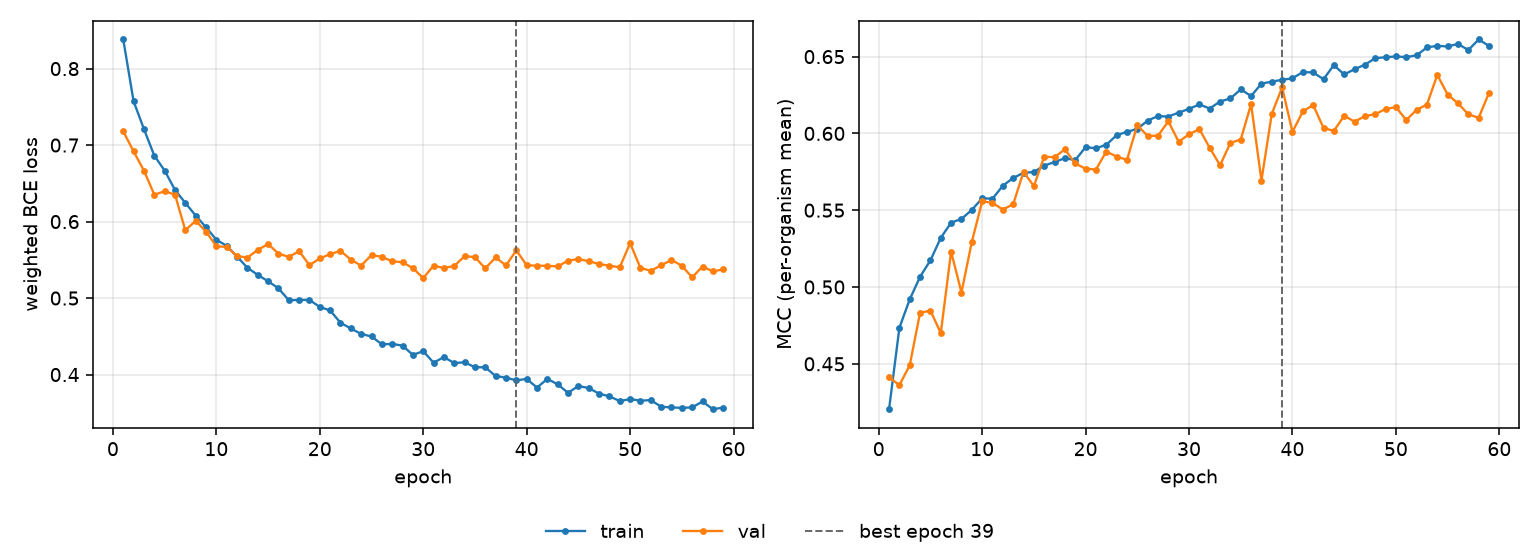

Values plotted in this chart, from the file beside it:
epoch, tr_loss, vl_loss, tr_mcc, vl_mcc, is_best
1, 0.8381, 0.7179, 0.4204, 0.4412, False
2, 0.7572, 0.6917, 0.4735, 0.4361, False
3, 0.7209, 0.6665, 0.492, 0.4491, False
4, 0.6862, 0.6353, 0.5067, 0.4833, False
5, 0.6667, 0.6396, 0.5174, 0.4846, False
6, 0.6414, 0.6353, 0.532, 0.47, False
7, 0.6244, 0.5887, 0.5419, 0.523, False
8, 0.6078, 0.601, 0.5443, 0.4964, False
9, 0.5926, 0.587, 0.5502, 0.5293, False
10, 0.5762, 0.5677, 0.5577, 0.5558, False
11, 0.5683, 0.5668, 0.5575, 0.5547, False
12, 0.5543, 0.5549, 0.5659, 0.5504, False
13, 0.5396, 0.5529, 0.571, 0.5539, False
14, 0.5303, 0.5629, 0.5743, 0.5749, False
15, 0.522, 0.5706, 0.5749, 0.5657, False
16, 0.5128, 0.5583, 0.5791, 0.5848, False
17, 0.4972, 0.5537, 0.5813, 0.5845, False
18, 0.4975, 0.5614, 0.5839, 0.5896, False
19, 0.4976, 0.5431, 0.5826, 0.5804, False
20, 0.4884, 0.5518, 0.591, 0.577, False
21, 0.4839, 0.5575, 0.5903, 0.5765, False
22, 0.4677, 0.5617, 0.5926, 0.5882, False
23, 0.4603, 0.5503, 0.5988, 0.5849, False
24, 0.4531, 0.5424, 0.6011, 0.5827, False
25, 0.4498, 0.5562, 0.6029, 0.6054, False
26, 0.4396, 0.554, 0.6084, 0.5983, False
27, 0.4401, 0.5481, 0.6113, 0.5985, False
28, 0.4379, 0.5469, 0.611, 0.6078, False
29, 0.4257, 0.5391, 0.6135, 0.5945, False
30, 0.4306, 0.5261, 0.6159, 0.5994, False
31, 0.4155, 0.5424, 0.6189, 0.6028, False
32, 0.4229, 0.5393, 0.6162, 0.5906, False
33, 0.4149, 0.542, 0.6208, 0.5792, False
34, 0.4161, 0.5548, 0.6227, 0.5939, False
35, 0.4095, 0.5535, 0.6287, 0.596, False
36, 0.4095, 0.5388, 0.6243, 0.6191, False
37, 0.398, 0.5533, 0.6324, 0.5693, False
38, 0.3959, 0.5426, 0.6337, 0.6127, False
39, 0.3924, 0.5624, 0.6349, 0.6299, True
40, 0.3943, 0.5429, 0.6359, 0.601, False
41, 0.383, 0.5423, 0.64, 0.6143, False
42, 0.3944, 0.5422, 0.6397, 0.6185, False
43, 0.3872, 0.5414, 0.6353, 0.6035, False
44, 0.3761, 0.5489, 0.6445, 0.6016, False
45, 0.3851, 0.551, 0.6383, 0.6115, False
46, 0.3824, 0.5483, 0.6418, 0.6076, False
47, 0.3751, 0.5444, 0.6447, 0.6112, False
48, 0.3715, 0.5424, 0.6489, 0.6125, False
49, 0.3654, 0.5402, 0.6496, 0.6159, False
50, 0.3679, 0.5718, 0.6501, 0.6171, False
51, 0.3659, 0.5394, 0.6497, 0.6087, False
52, 0.3666, 0.5356, 0.6508, 0.6154, False
53, 0.3579, 0.5429, 0.656, 0.6187, False
54, 0.3571, 0.5498, 0.657, 0.6381, False
55, 0.3565, 0.5423, 0.6566, 0.6253, False
56, 0.357, 0.527, 0.6583, 0.6196, False
57, 0.3648, 0.5413, 0.6542, 0.6124, False
58, 0.3547, 0.5348, 0.6611, 0.6101, False
59, 0.3569, 0.5375, 0.6569, 0.6263, False
